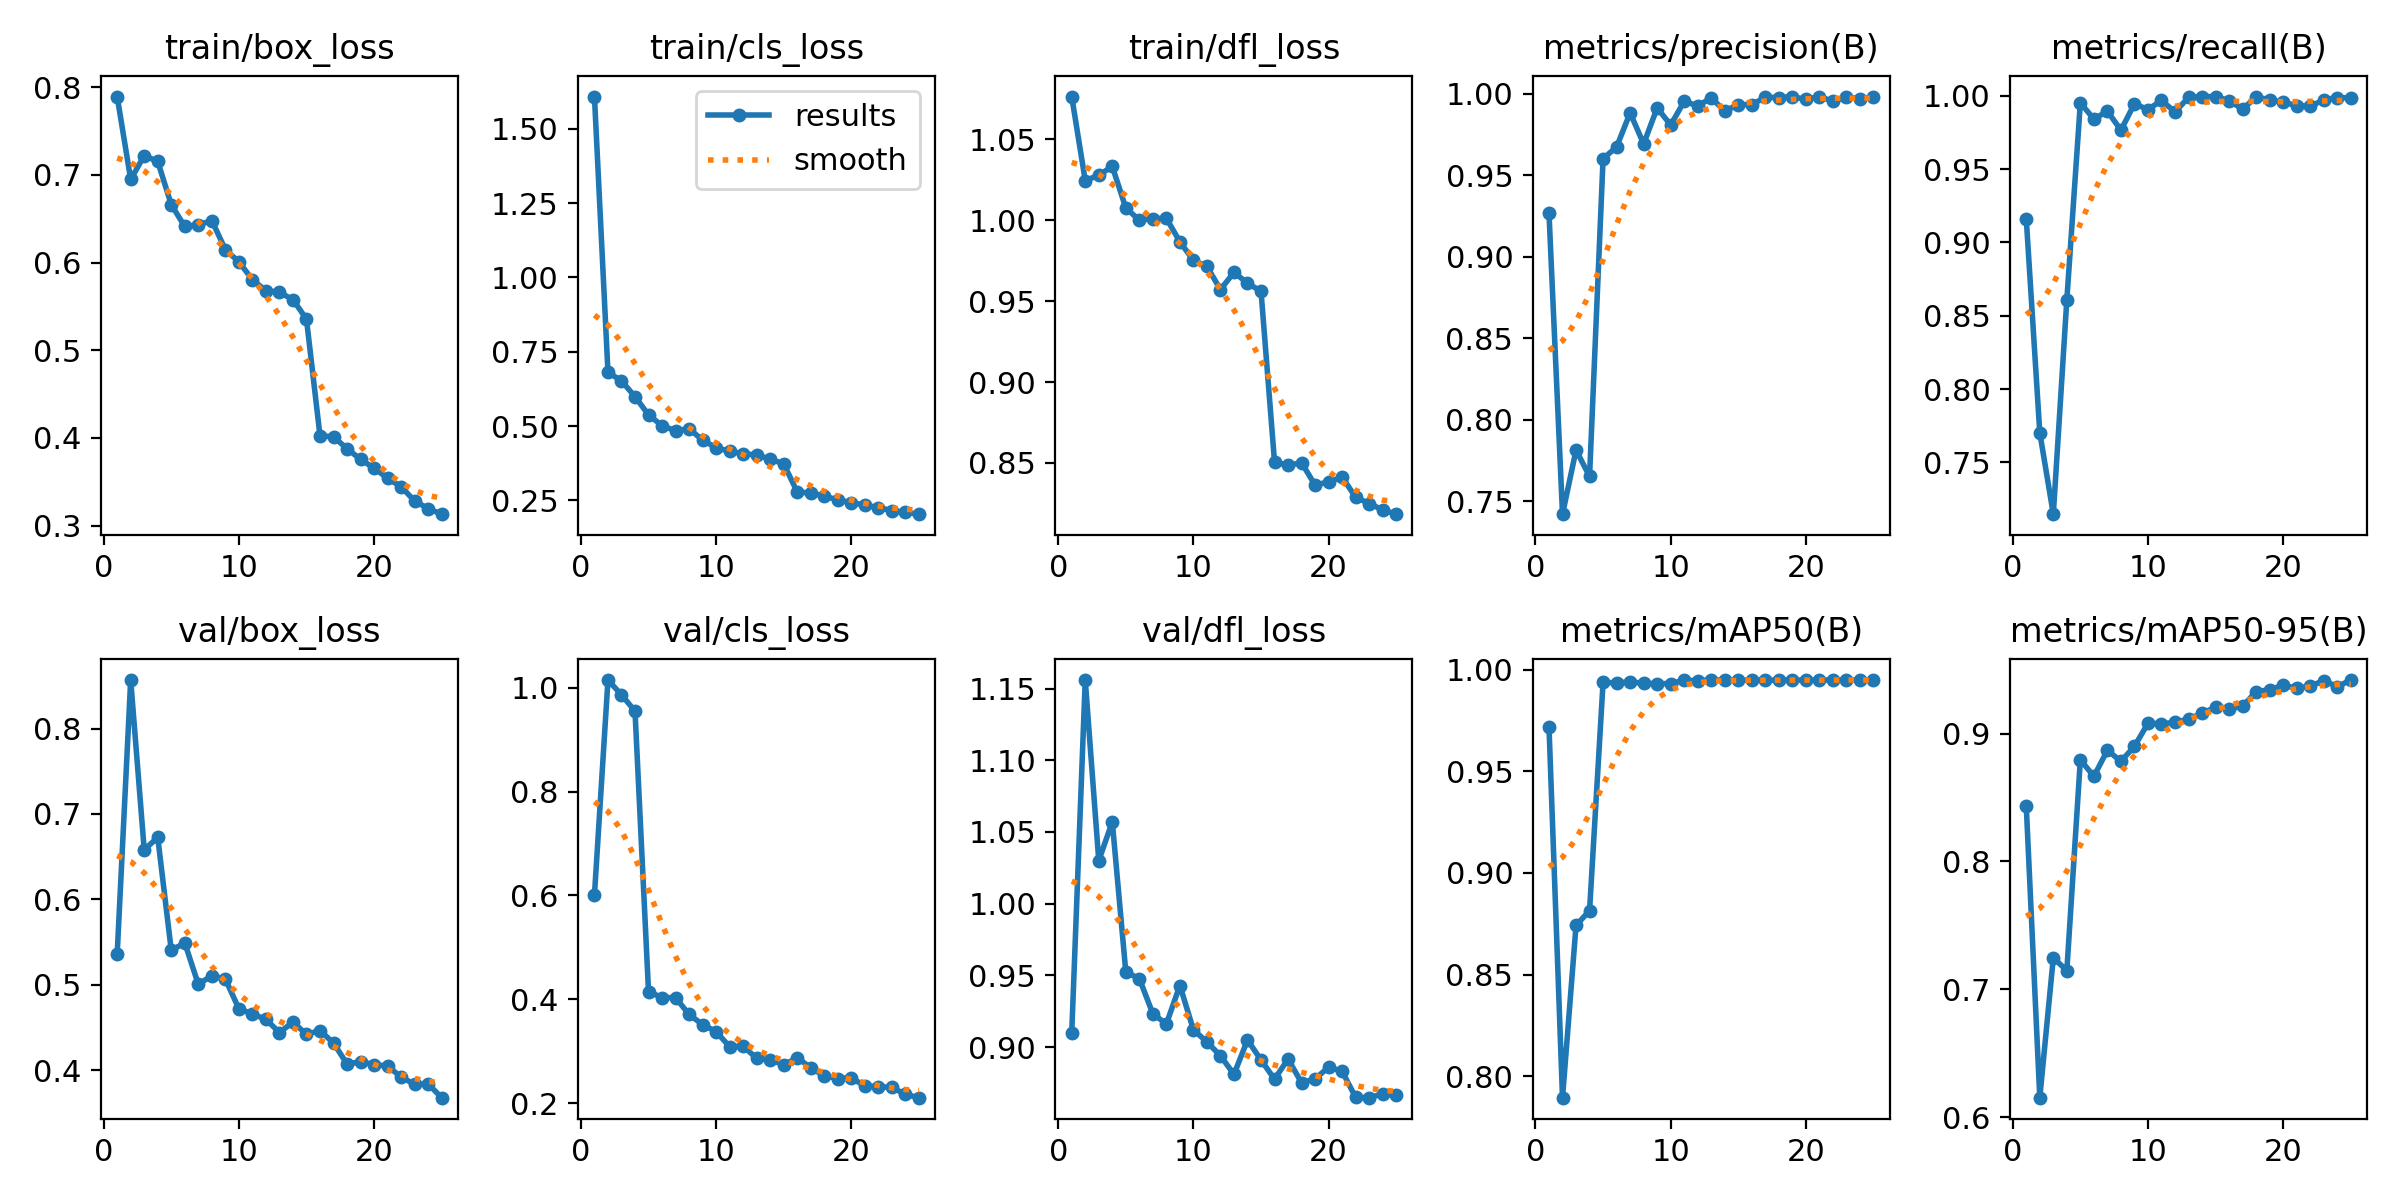

Data behind this chart, as committed beside it:
epoch, time, train/box_loss, train/cls_loss, train/dfl_loss, metrics/precision(B), metrics/recall(B), metrics/mAP50(B), metrics/mAP50-95(B), val/box_loss, val/cls_loss, val/dfl_loss, lr/pg0, lr/pg1, lr/pg2
1, 31.61, 0.7892, 1.609, 1.077, 0.9267, 0.916, 0.9719, 0.843, 0.5357, 0.6008, 0.9095, 0.0003639, 0.0003639, 0.0003639
2, 53.71, 0.6947, 0.6811, 1.025, 0.7421, 0.7702, 0.7894, 0.6152, 0.8567, 1.015, 1.156, 0.0007052, 0.0007052, 0.0007052
3, 78.12, 0.7218, 0.6521, 1.028, 0.7814, 0.7147, 0.8742, 0.7246, 0.658, 0.9867, 1.03, 0.001017, 0.001017, 0.001017
4, 99.93, 0.7152, 0.5989, 1.033, 0.7652, 0.8609, 0.8815, 0.7146, 0.6726, 0.9551, 1.057, 0.000979, 0.000979, 0.000979
5, 121.6, 0.666, 0.5376, 1.008, 0.9602, 0.9952, 0.9939, 0.8795, 0.5404, 0.4146, 0.9523, 0.000935, 0.000935, 0.000935
6, 144.6, 0.6411, 0.5016, 1, 0.9674, 0.984, 0.9936, 0.8665, 0.549, 0.4034, 0.9477, 0.000891, 0.000891, 0.000891
7, 167.7, 0.6428, 0.4837, 1.001, 0.9883, 0.9895, 0.9941, 0.8869, 0.5006, 0.403, 0.9232, 0.000847, 0.000847, 0.000847
8, 189.3, 0.6479, 0.4913, 1.001, 0.9692, 0.9765, 0.9933, 0.8783, 0.5107, 0.3707, 0.9161, 0.000803, 0.000803, 0.000803
9, 211, 0.6147, 0.4525, 0.9867, 0.9914, 0.9945, 0.9932, 0.89, 0.5067, 0.3512, 0.9429, 0.000759, 0.000759, 0.000759
10, 234.5, 0.6008, 0.4271, 0.9752, 0.9808, 0.9906, 0.9933, 0.908, 0.472, 0.3377, 0.912, 0.000715, 0.000715, 0.000715
11, 256.8, 0.5805, 0.4151, 0.9715, 0.9954, 0.9968, 0.9949, 0.9076, 0.4659, 0.3086, 0.9035, 0.000671, 0.000671, 0.000671
12, 279, 0.5679, 0.407, 0.9572, 0.9925, 0.9889, 0.9947, 0.9087, 0.4596, 0.3098, 0.8939, 0.000627, 0.000627, 0.000627
13, 301.5, 0.5661, 0.4027, 0.9678, 0.9974, 0.9988, 0.995, 0.9114, 0.4441, 0.2861, 0.8809, 0.0005831, 0.0005831, 0.0005831
14, 325.1, 0.5577, 0.3886, 0.9612, 0.9895, 0.9994, 0.995, 0.9158, 0.4564, 0.2838, 0.9049, 0.0005391, 0.0005391, 0.0005391
15, 346.7, 0.5355, 0.3732, 0.9561, 0.9933, 0.9994, 0.9949, 0.9206, 0.4421, 0.2735, 0.8909, 0.0004951, 0.0004951, 0.0004951
16, 370.9, 0.4025, 0.278, 0.8506, 0.9934, 0.9967, 0.9949, 0.9194, 0.4464, 0.2876, 0.8775, 0.0004511, 0.0004511, 0.0004511
17, 394.1, 0.4013, 0.2751, 0.8486, 0.9978, 0.9909, 0.9949, 0.9213, 0.4319, 0.2678, 0.8916, 0.0004071, 0.0004071, 0.0004071
18, 416.1, 0.3878, 0.2649, 0.8501, 0.9977, 0.9992, 0.995, 0.9328, 0.4073, 0.2526, 0.875, 0.0003631, 0.0003631, 0.0003631
19, 437.6, 0.3757, 0.2511, 0.8363, 0.9982, 0.9973, 0.995, 0.9342, 0.41, 0.2471, 0.8778, 0.0003191, 0.0003191, 0.0003191
20, 459.8, 0.3656, 0.2428, 0.8383, 0.9965, 0.9956, 0.9949, 0.9379, 0.4067, 0.2489, 0.8859, 0.0002751, 0.0002751, 0.0002751
21, 483.3, 0.3542, 0.234, 0.8413, 0.9983, 0.9933, 0.995, 0.9354, 0.4048, 0.2326, 0.883, 0.0002311, 0.0002311, 0.0002311
22, 505.3, 0.3444, 0.2258, 0.8288, 0.9954, 0.9928, 0.995, 0.937, 0.3922, 0.2318, 0.8649, 0.0001871, 0.0001871, 0.0001871
23, 526.8, 0.3282, 0.2158, 0.8249, 0.998, 0.9972, 0.995, 0.9414, 0.3834, 0.2301, 0.8647, 0.0001431, 0.0001431, 0.0001431
24, 548.6, 0.3195, 0.2094, 0.8209, 0.9971, 0.9988, 0.995, 0.9366, 0.384, 0.2168, 0.8673, 9.91012e-05, 9.91012e-05, 9.91012e-05
25, 572, 0.3131, 0.2036, 0.8183, 0.9979, 0.9984, 0.995, 0.9418, 0.3679, 0.2104, 0.8662, 5.51056e-05, 5.51056e-05, 5.51056e-05
